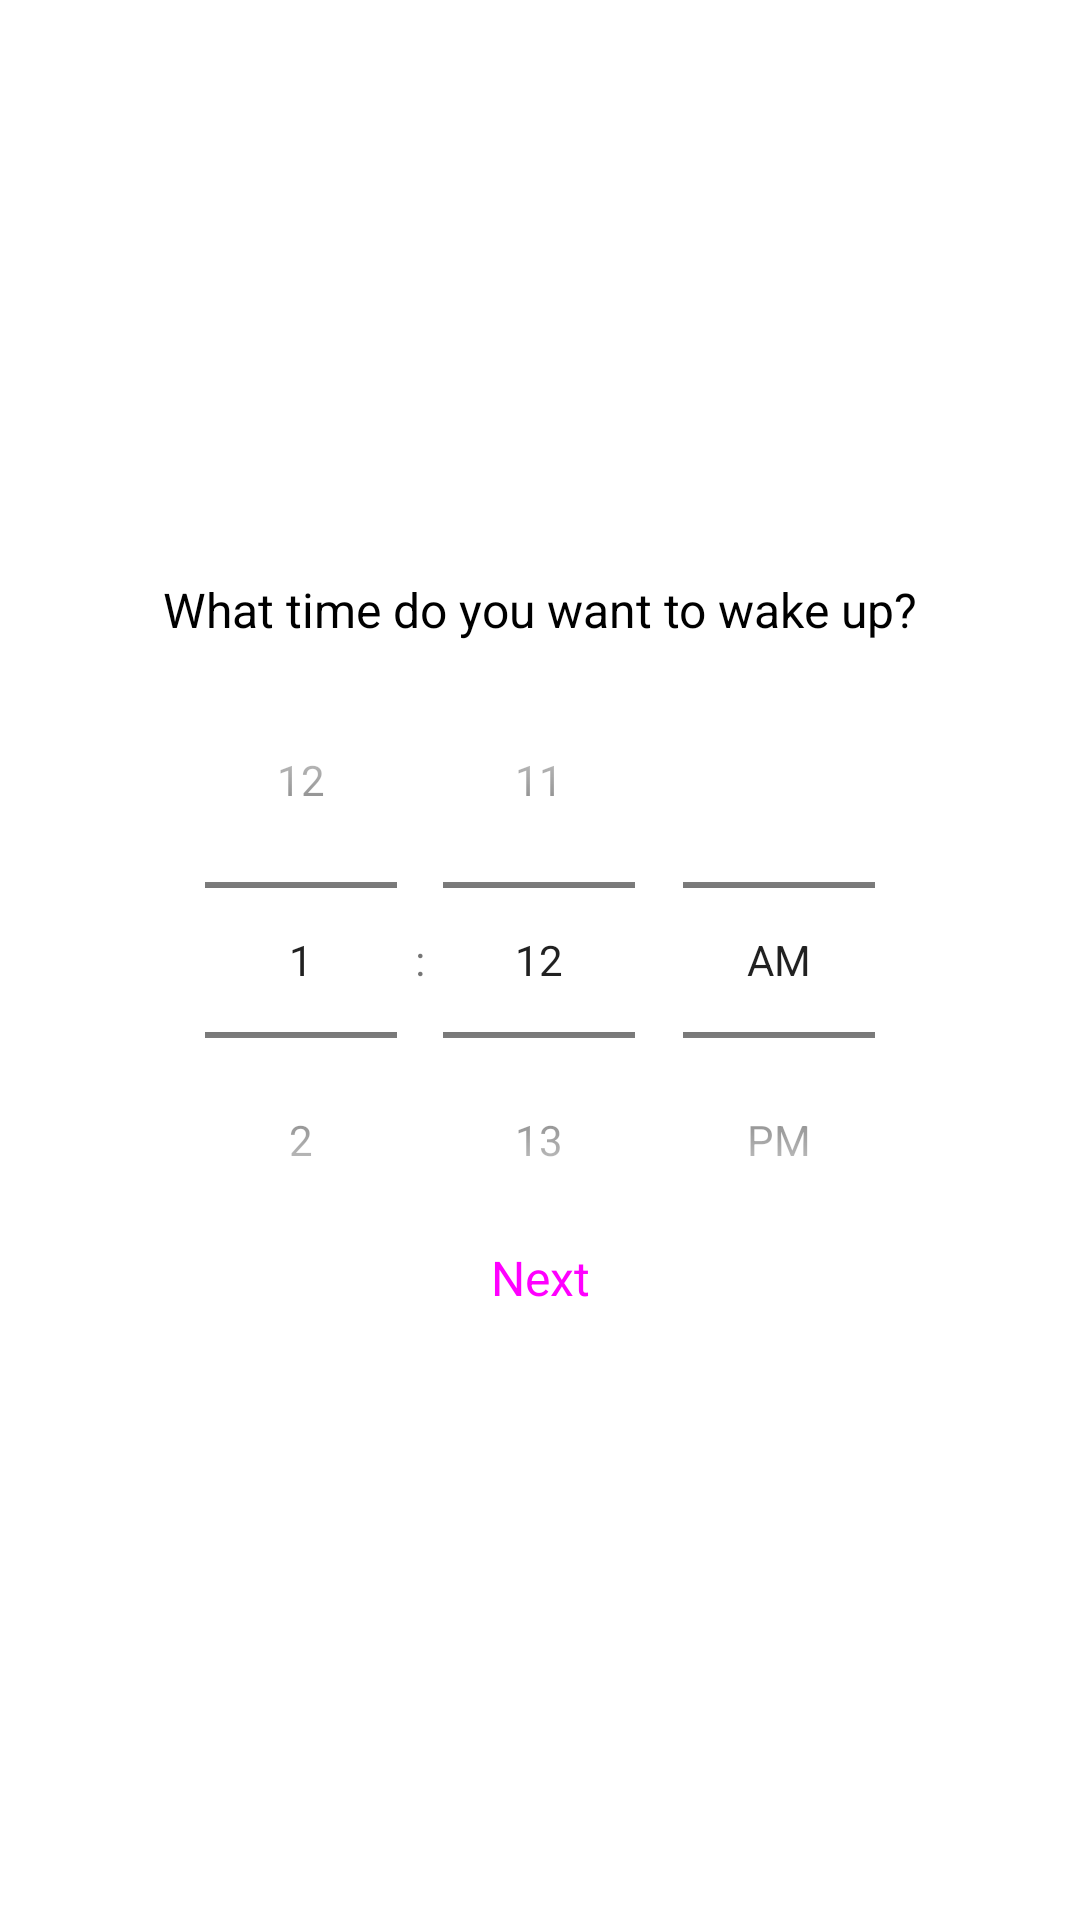

This screen was rendered from an Android layout file. Write that file and the resources it references.
<!-- AndroidManifest.xml: application theme Theme.SmartAlarm -->
<!-- res/layout/activity_set_goal.xml -->
<?xml version="1.0" encoding="utf-8"?>
<androidx.constraintlayout.widget.ConstraintLayout xmlns:android="http://schemas.android.com/apk/res/android"
    xmlns:app="http://schemas.android.com/apk/res-auto"
    xmlns:tools="http://schemas.android.com/tools"
    android:layout_width="match_parent"
    android:layout_height="match_parent"
    tools:context=".ActivitySetGoal">

        <TextView
            android:layout_width="wrap_content"
            android:layout_height="wrap_content"
            android:text="@string/what_time_do_you_want_to_wake_up"
            android:textColor="@color/black"
            app:layout_constraintBottom_toTopOf="@id/time_picker_goal"
            app:layout_constraintEnd_toEndOf="@+id/time_picker_goal"
            android:textSize="16sp"
            app:layout_constraintStart_toStartOf="@+id/time_picker_goal" />

        <TimePicker
            android:id="@+id/time_picker_goal"
            android:layout_width="wrap_content"
            android:layout_height="wrap_content"
            android:timePickerMode="spinner"
            app:layout_constraintBottom_toBottomOf="parent"
            app:layout_constraintEnd_toEndOf="parent"
            app:layout_constraintStart_toStartOf="parent"
            app:layout_constraintTop_toTopOf="parent" />

        <Button
            android:id="@+id/button_goal_next"
            style="@style/Widget.Material3.Button.OutlinedButton"
            android:layout_width="wrap_content"
            android:layout_height="wrap_content"
            android:text="@string/next"
            android:textSize="16sp"
            app:layout_constraintBottom_toBottomOf="@id/time_picker_goal"
            app:layout_constraintEnd_toEndOf="@+id/time_picker_goal"
            app:layout_constraintStart_toStartOf="@+id/time_picker_goal"
            app:layout_constraintTop_toBottomOf="@+id/time_picker_goal"
            app:strokeColor="?attr/colorPrimary" />

</androidx.constraintlayout.widget.ConstraintLayout>
<!-- resources referenced by this layout -->
<resources>
  <string name="next">Next</string>
  <string name="what_time_do_you_want_to_wake_up">What time do you want to wake up?</string>
  <style name="Theme.SmartAlarm" parent="Theme.MaterialComponents.DayNight.NoActionBar">
          
          <item name="colorPrimary">#FCA311</item>
          <item name="colorPrimaryVariant">#14213D</item>
          <item name="colorOnPrimary">@color/white</item>
          
          <item name="colorSecondary">@color/teal_200</item>
          <item name="colorSecondaryVariant">@color/teal_700</item>
          <item name="colorOnSecondary">@color/black</item>
          
          <item name="android:statusBarColor" tools:targetApi="l">?attr/colorPrimaryVariant</item>
          
      </style>
  <!-- not gathered from this repository: default colours our renderer supplied (Android Studio template values) -->
  <color name="teal_200">#FF03DAC5</color>
  <color name="teal_700">#FF018786</color>
  <color name="black">#FF000000</color>
  <color name="white">#FFFFFFFF</color>
</resources>
